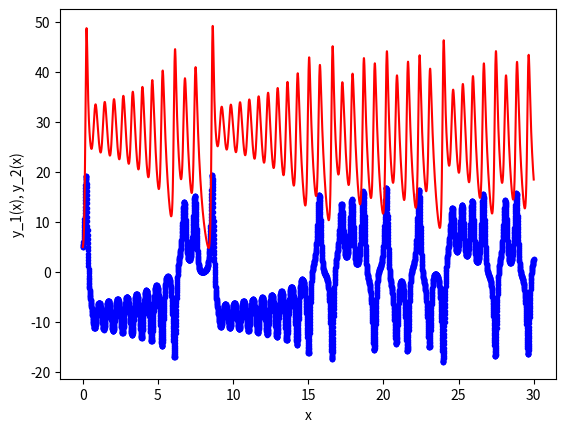
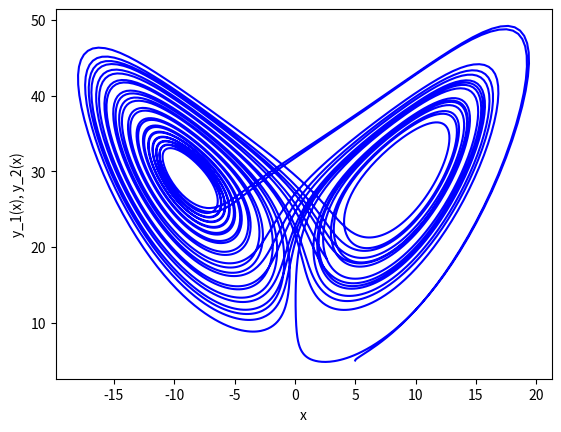

Reproduce these figures in Python, in order.
# importing modules
import numpy as np
import matplotlib.pyplot as plt
import math
from scipy.integrate import solve_ivp

# ------------------------------------------------------
# functions that returns dy/dx
# i.e. the equation we want to solve: 
def model(x,y):
    sigma = 10.0
    rho = 30.0
    beta = (8.0/3.0)
    
    y_1 = y[0]
    y_2 = y[1]
    y_3 = y[2]
    f_1 = sigma*(y_2-y_1)
    f_2 = rho*y_1 - y_2 - y_1*y_3
    f_3 = -beta*y_3 + y_1*y_2
    return [f_1, f_2, f_3]
# ------------------------------------------------------

# ------------------------------------------------------
# initial conditions
x0 = 0
y0_1 = 5
y0_2 = 5
y0_3 = 5

s = 10
b = 8/3
p = 28
# total solution interval
x_final = 30
# step size
# not needed here. The solver solve_ivp 
# will take care of finding the appropriate step 
# ------------------------------------------------------

# ------------------------------------------------------
# Apply solve_ivp method
t_eval = np.linspace(0, x_final, num=5000)
y = solve_ivp(model, [0 , x_final] ,[y0_1 , y0_2, y0_3],t_eval=t_eval)
# ------------------------------------------------------

# ------------------------------------------------------
# plot results
plt.plot(y.t,y.y[0,:] , 'b.-',y.t,y.y[2,:] , 'r-')
plt.xlabel('x')
plt.ylabel('y_1(x), y_2(x)')
plt.show()
# ------------------------------------------------------

# ------------------------------------------------------
# plot results
plt.plot(y.y[0,:] ,y.y[2,:] , 'b-')
plt.xlabel('x')
plt.ylabel('y_1(x), y_2(x)')
plt.show()
# ------------------------------------------------------

# ------------------------------------------------------
# print results in a text file (for later use if needed)
'''file_name= 'output.dat' 
f_io = open(file_name,'w') 
n_step = len(y.t)
for i in range(n_step):
    s1 = str(i)
    s2 = str(y.t[i])
    s3 = str(y.y[0,i])
    s4 = str(y.y[1,i])
    s5 = str(y.y[2,i])
    s_tot = s1 + ' ' + s2 + ' ' + s3  + ' ' + s4 + ' ' + s5
    f_io.write(s_tot + '\n')
f_io.close()'''
# ------------------------------------------------------
